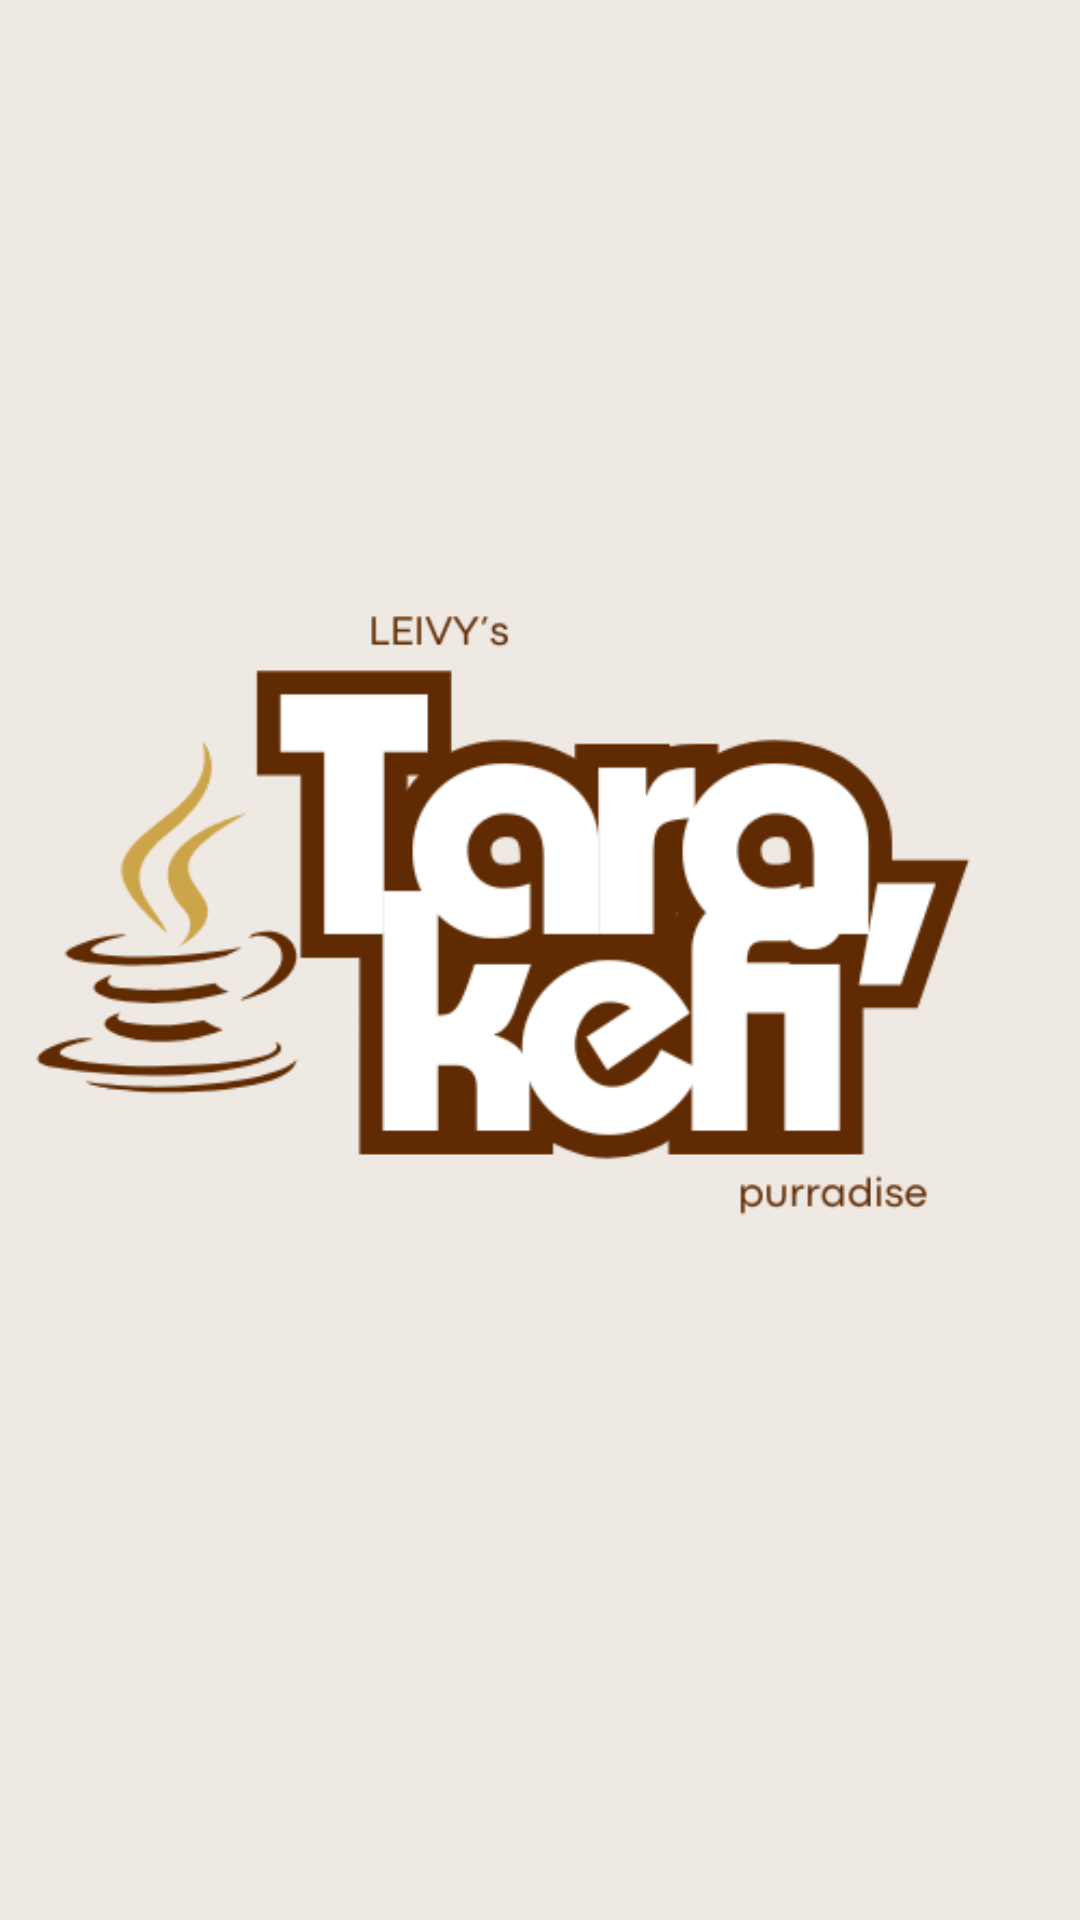

This screen was rendered from an Android layout file. Write that file and the resources it references.
<!-- AndroidManifest.xml: application theme Theme.TaraKefi -->
<!-- res/layout/activity_splash.xml -->
<?xml version="1.0" encoding="utf-8"?>
<RelativeLayout xmlns:android="http://schemas.android.com/apk/res/android"
    android:layout_width="match_parent"
    android:layout_height="match_parent"
    android:background="#efe9e3"
    android:gravity="center">

        <ImageView
        android:id="@+id/splashLogo"
        android:layout_width="wrap_content"
        android:layout_height="wrap_content"
        android:src="@drawable/fulllogo" />

</RelativeLayout>
<!-- resources referenced by this layout -->
<resources>
  <!-- drawable fulllogo: png bitmap (drawable, 22386 bytes) -->
  <style name="Theme.TaraKefi" parent="Base.Theme.TaraKefi" />
  <style name="Base.Theme.TaraKefi" parent="Theme.Material3.DayNight.NoActionBar">
          
          
      </style>
</resources>
